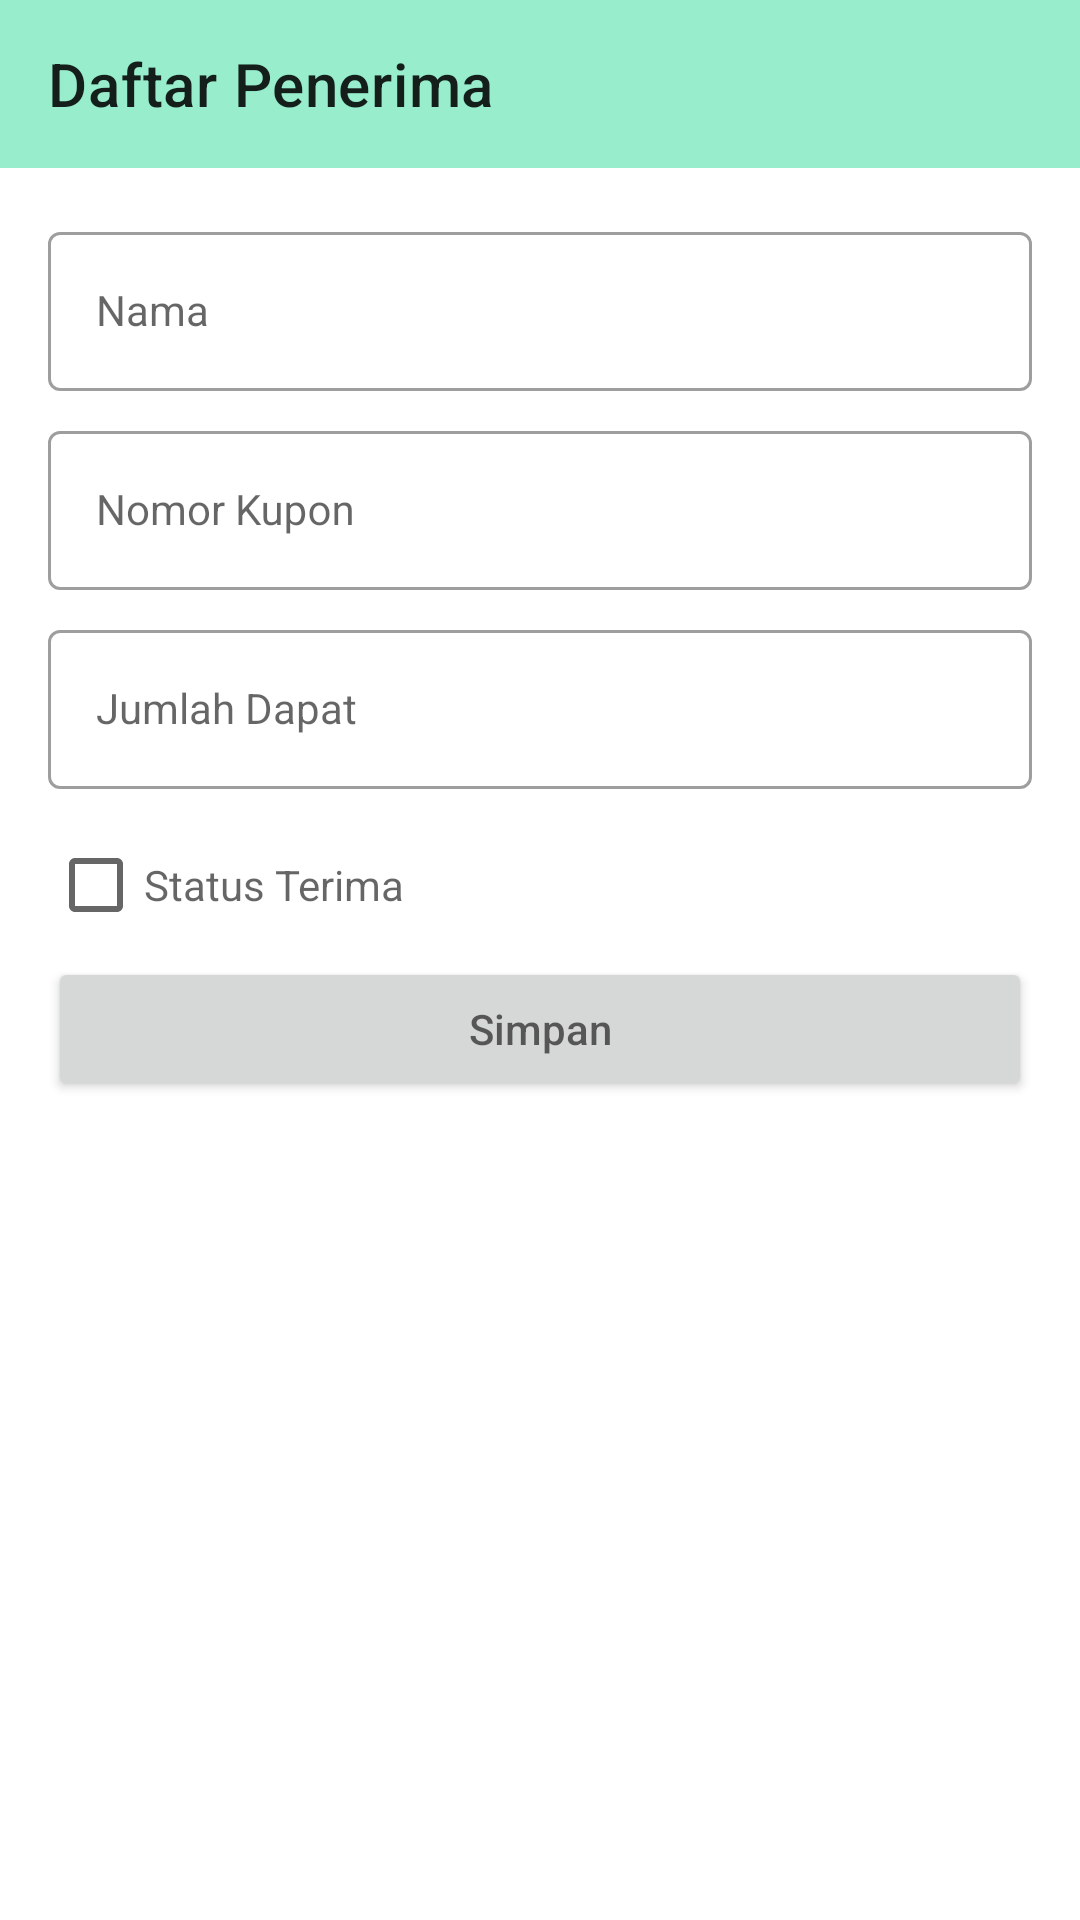

This screen was rendered from an Android layout file. Write that file and the resources it references.
<!-- AndroidManifest.xml: application theme Theme.QurbanApp -->
<!-- res/layout/activity_form_tambah_penerima.xml -->
<?xml version="1.0" encoding="utf-8"?>
<LinearLayout xmlns:android="http://schemas.android.com/apk/res/android"
    xmlns:app="http://schemas.android.com/apk/res-auto"
    xmlns:tools="http://schemas.android.com/tools"
    android:layout_width="match_parent"
    android:layout_height="match_parent"
    android:orientation="vertical"

    tools:context=".daftarpenerima.FormTambahPenerimaActivity">

    <com.google.android.material.appbar.AppBarLayout
        android:layout_width="match_parent"
        android:layout_height="wrap_content"
        android:backgroundTint="@color/green_700"
        app:liftOnScroll="true">

        <com.google.android.material.appbar.MaterialToolbar
            android:id="@+id/toolbar_data_penerima"
            android:layout_width="match_parent"
            android:layout_height="?attr/actionBarSize"
            app:title="Daftar Penerima" />
    </com.google.android.material.appbar.AppBarLayout>

    <LinearLayout
        android:layout_width="match_parent"
        android:layout_height="wrap_content"
        android:orientation="vertical"
        android:padding="16dp">

        <com.google.android.material.textfield.TextInputLayout
            style="@style/Widget.MaterialComponents.TextInputLayout.OutlinedBox"
            android:layout_width="match_parent"
            android:layout_height="wrap_content"
            android:layout_marginBottom="8dp">

            <com.google.android.material.textfield.TextInputEditText
                android:id="@+id/edt_nip"
                style="@style/Widget.MaterialComponents.TextInputLayout.OutlinedBox"
                android:layout_width="match_parent"
                android:layout_height="wrap_content"
                android:hint="Nama"
                android:inputType="number"
                android:maxLines="1" />
        </com.google.android.material.textfield.TextInputLayout>

        <com.google.android.material.textfield.TextInputLayout
            style="@style/Widget.MaterialComponents.TextInputLayout.OutlinedBox"
            android:layout_width="match_parent"
            android:layout_height="wrap_content"
            android:layout_marginBottom="8dp">

            <com.google.android.material.textfield.TextInputEditText
                android:id="@+id/edt_nama"
                style="@style/Widget.MaterialComponents.TextInputLayout.OutlinedBox"
                android:layout_width="match_parent"
                android:layout_height="wrap_content"
                android:hint="Nomor Kupon"
                android:inputType="text"
                android:maxLines="1" />
        </com.google.android.material.textfield.TextInputLayout>


        <com.google.android.material.textfield.TextInputLayout
            style="@style/Widget.MaterialComponents.TextInputLayout.OutlinedBox"
            android:layout_width="match_parent"
            android:layout_height="wrap_content"
            android:layout_marginBottom="8dp">

            <com.google.android.material.textfield.TextInputEditText
                android:id="@+id/edt_alamat"
                style="@style/Widget.MaterialComponents.TextInputLayout.OutlinedBox"
                android:layout_width="match_parent"
                android:layout_height="wrap_content"
                android:hint="Jumlah Dapat"
                android:maxLines="1" />
        </com.google.android.material.textfield.TextInputLayout>


        <CheckBox
            android:layout_width="wrap_content"
            android:layout_height="match_parent"
            android:hint="Status Terima" />

        <Button
            android:id="@+id/btn_submit_penerima"
            android:layout_width="match_parent"
            android:layout_height="wrap_content"
            android:hint="Simpan" />
    </LinearLayout>

</LinearLayout>
<!-- resources referenced by this layout -->
<resources>
  <color name="green_700">#98EECC</color>
  <style name="Theme.QurbanApp" parent="Theme.MaterialComponents.Light">
          
          <item name="colorPrimary">@color/green_500</item>
          <item name="colorPrimaryVariant">@color/green_700</item>
          <item name="colorOnPrimary">@color/white</item>
          
          <item name="colorSecondary">@color/blue_200</item>
          <item name="colorSecondaryVariant">@color/blue_700</item>
          <item name="colorOnSecondary">@color/black</item>
          
          <item name="android:statusBarColor">?attr/colorPrimaryVariant</item>
          
      </style>
  <color name="green_500">#D0F5BE</color>
  <color name="white">#FFFFFFFF</color>
  <color name="blue_200">#2da8ff</color>
  <color name="blue_700">#008af0</color>
  <color name="black">#FF000000</color>
</resources>
